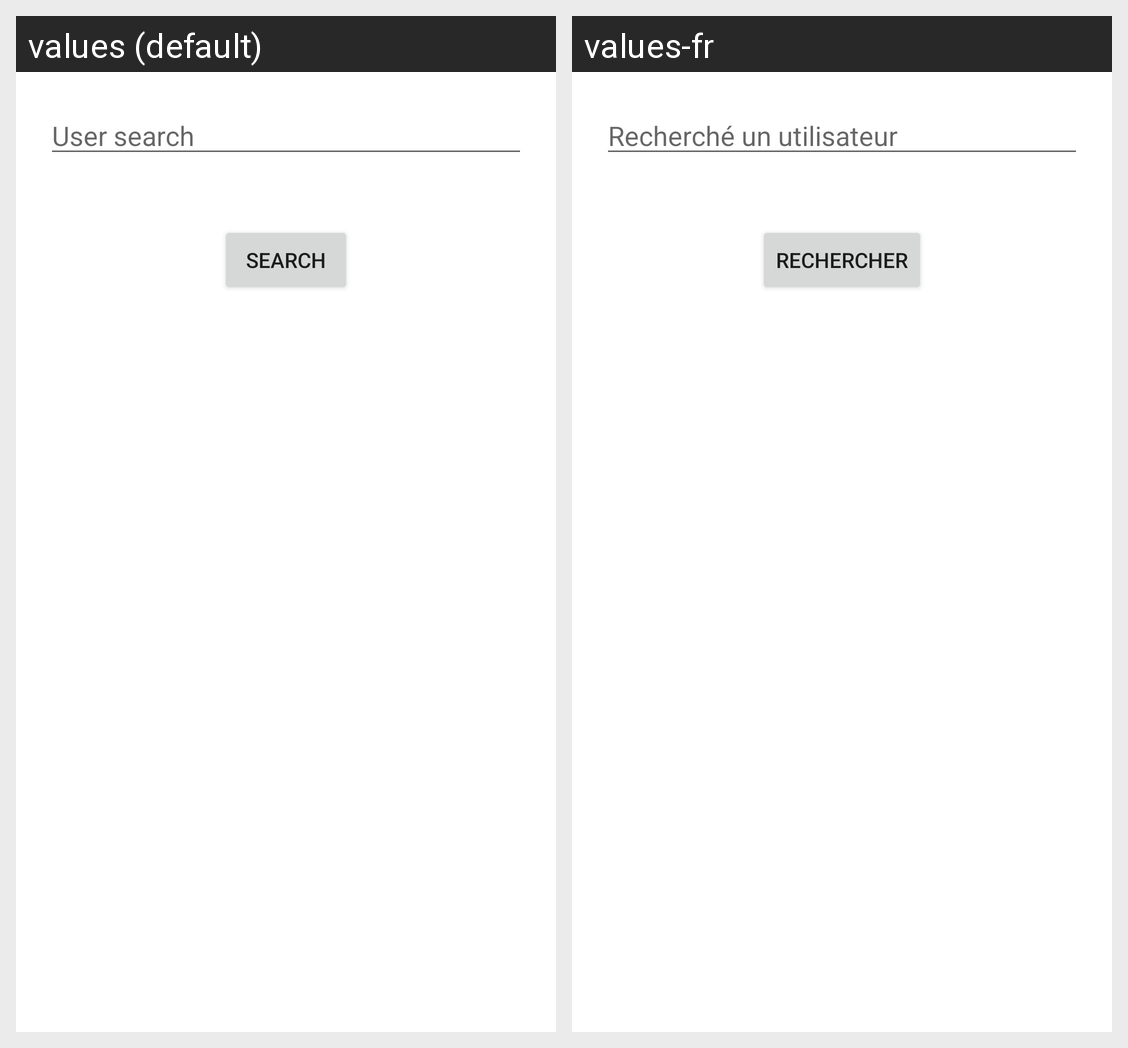

The same Android screen rendered under two of its app's locales, left to right. List the strings drawn on it with the default value and each locale's translation.
Android screen res/layout/fragment_user_search.xml rendered under 2 locales, left to right: values (default), values-fr. Device: Nexus 5 (rendered at 1080×1920; each locale shown at half size, 540×960, under a caption strip naming it); theme Theme.Givaudan.
Strings drawn on this screen, with the default value and each locale's value (text and hints the layout hard-codes, and strings that could not be matched under every locale, appear in the picture but are not listed):

search_bar_hint
  values: User search
  values-fr: Recherché un utilisateur

button_search
  values: Search
  values-fr: Rechercher
